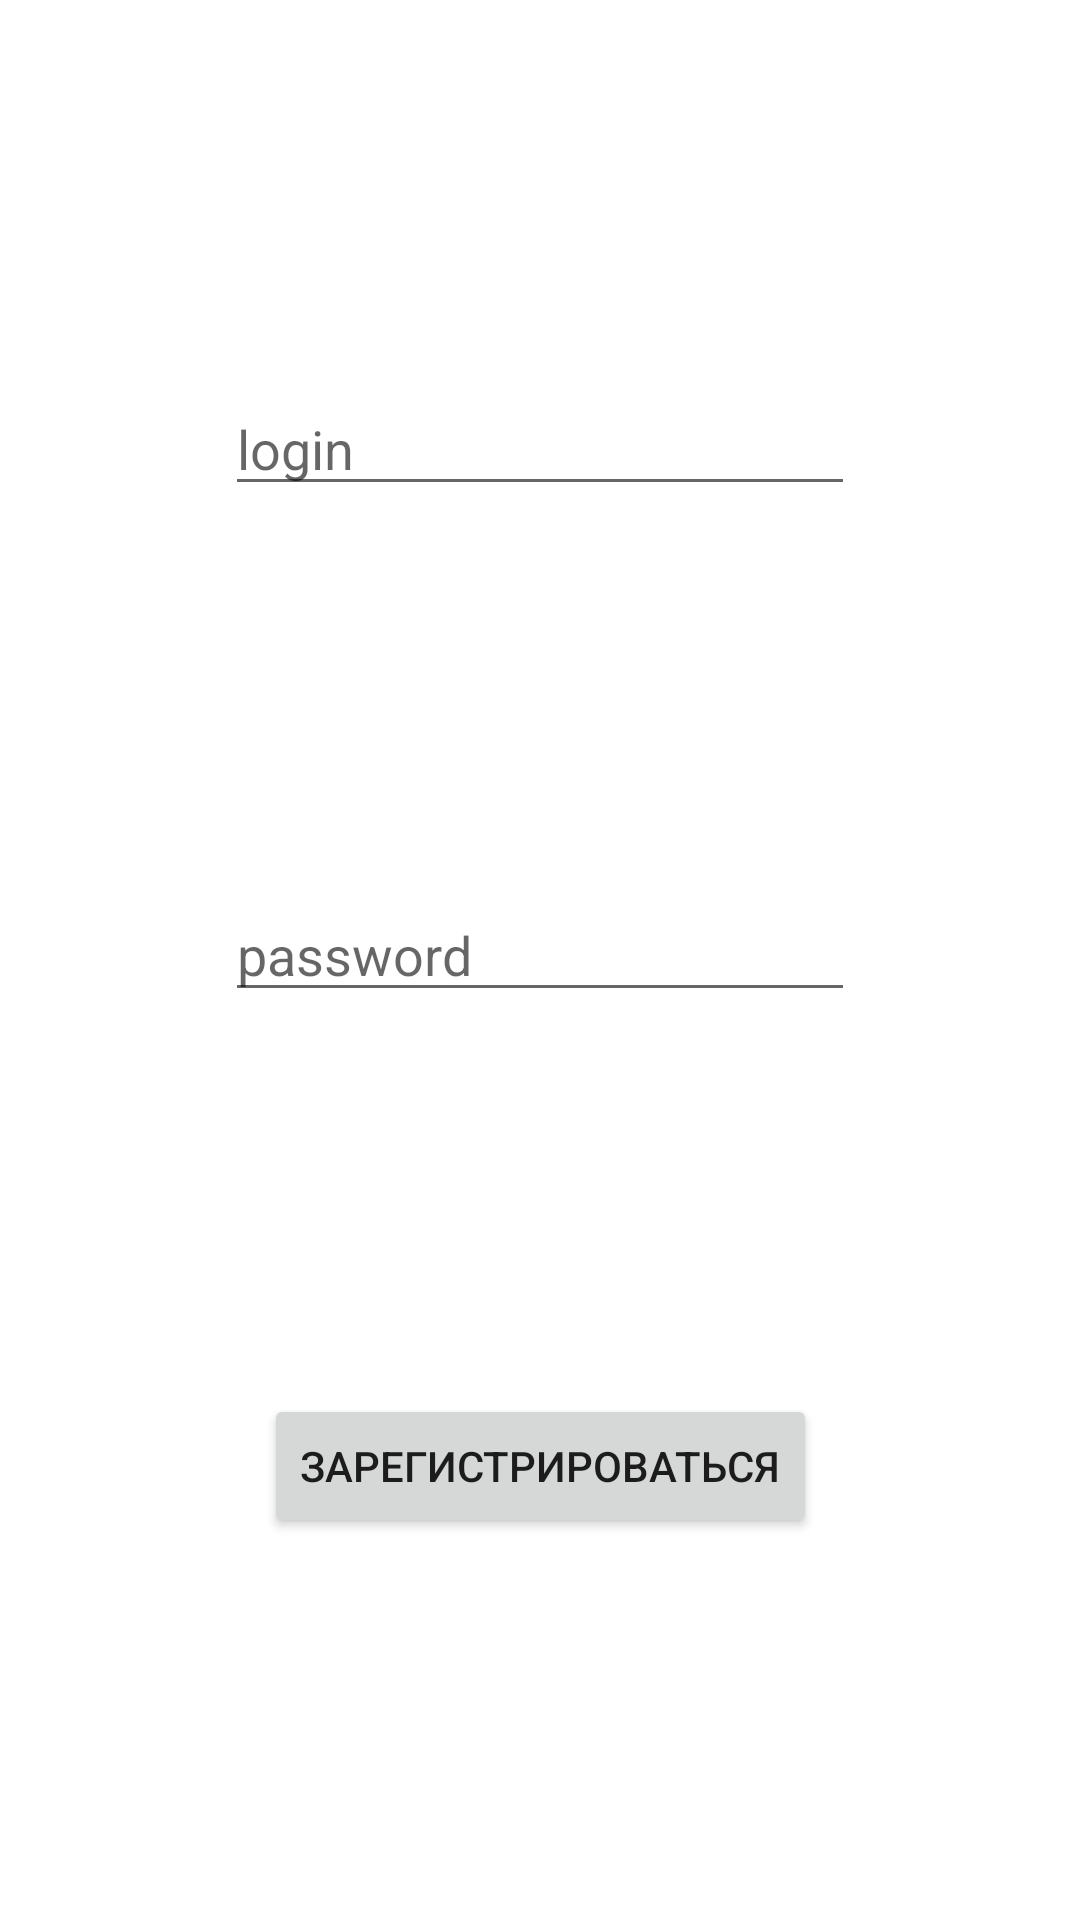

Here is an Android app screen rendered from its layout file. Give the layout XML and the strings, colors and styles it references.
<!-- AndroidManifest.xml: application theme Theme.WelderAkS -->
<!-- res/layout/activiti_register.xml -->
<?xml version="1.0" encoding="utf-8"?>
<androidx.constraintlayout.widget.ConstraintLayout xmlns:android="http://schemas.android.com/apk/res/android"
    xmlns:app="http://schemas.android.com/apk/res-auto"
    xmlns:tools="http://schemas.android.com/tools"
    android:layout_width="match_parent"
    android:layout_height="match_parent">

    <EditText
        android:id="@+id/login"
        android:layout_width="wrap_content"
        android:layout_height="wrap_content"
        android:ems="10"
        android:hint="login"
        android:inputType="textPersonName"
        app:layout_constraintBottom_toTopOf="@+id/password"
        app:layout_constraintEnd_toEndOf="parent"
        app:layout_constraintHorizontal_bias="0.5"
        app:layout_constraintStart_toStartOf="parent"
        app:layout_constraintTop_toTopOf="parent" />

    <EditText
        android:id="@+id/password"
        android:layout_width="wrap_content"
        android:layout_height="wrap_content"
        android:ems="10"
        android:hint="password"
        android:inputType="textPersonName"
        app:layout_constraintBottom_toTopOf="@+id/register"
        app:layout_constraintEnd_toEndOf="parent"
        app:layout_constraintHorizontal_bias="0.5"
        app:layout_constraintStart_toStartOf="parent"
        app:layout_constraintTop_toBottomOf="@+id/login" />

    <Button
        android:id="@+id/register"
        android:layout_width="wrap_content"
        android:layout_height="wrap_content"
        android:text="Зарегистрироваться"
        app:layout_constraintBottom_toBottomOf="parent"
        app:layout_constraintEnd_toEndOf="parent"
        app:layout_constraintHorizontal_bias="0.5"
        app:layout_constraintStart_toStartOf="parent"
        app:layout_constraintTop_toBottomOf="@+id/password" />
</androidx.constraintlayout.widget.ConstraintLayout>
<!-- resources referenced by this layout -->
<resources>
  <style name="Theme.WelderAkS" parent="Theme.MaterialComponents.DayNight.NoActionBar">
          
          <item name="colorPrimary">@color/purple_500</item>
          <item name="colorPrimaryVariant">@color/basic</item>
          <item name="colorOnPrimary">@color/white</item>
          
          <item name="colorSecondary">@color/teal_200</item>
          <item name="colorSecondaryVariant">@color/teal_700</item>
          <item name="colorOnSecondary">@color/black</item>
          
          <item name="android:statusBarColor">?attr/colorPrimaryVariant</item>
          
      </style>
  <color name="purple_500">#FF6200EE</color>
  <color name="basic">#FFE4BE72</color>
  <color name="white">#FFFFFFFF</color>
  <color name="teal_200">#FF03DAC5</color>
  <color name="teal_700">#FF018786</color>
  <color name="black">#FF000000</color>
</resources>
